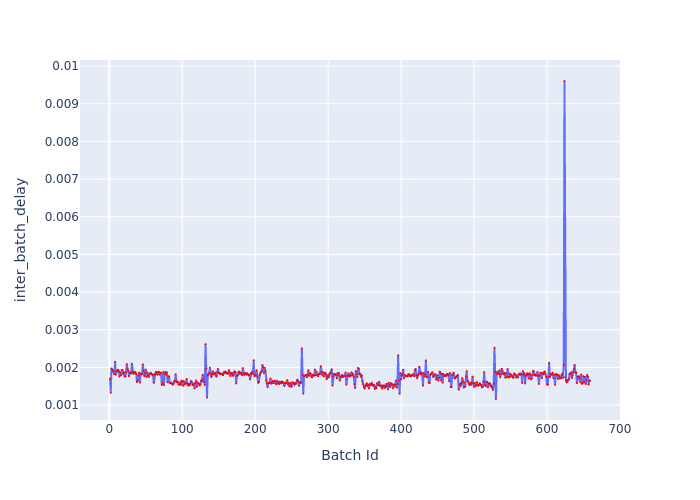

The file beside this chart, header and first rows:
Batch Id, inter_batch_delay
1, 0.001702
2, 0.001329
3, 0.001972
4, 0.001932
5, 0.001936
6, 0.001886
7, 0.001821
8, 0.00215
9, 0.001809
10, 0.001908
11, 0.001893
12, 0.001939
13, 0.001911
14, 0.001759
15, 0.00187
16, 0.001795
17, 0.001927
18, 0.001931
19, 0.00183
20, 0.001869
21, 0.001768
22, 0.001762
23, 0.001868
24, 0.002089
25, 0.00197
26, 0.001909
27, 0.00177
28, 0.001865
29, 0.001843
30, 0.001849
31, 0.002097
32, 0.00188
33, 0.001831
34, 0.001858
35, 0.00188
36, 0.001862
37, 0.001822
38, 0.001614
39, 0.001655
40, 0.001785
41, 0.001864
42, 0.001598
43, 0.001838
44, 0.001818
45, 0.001824
46, 0.00208
47, 0.001914
48, 0.001773
49, 0.001844
50, 0.001942
51, 0.00175
52, 0.001871
53, 0.001793
54, 0.001747
55, 0.001824
56, 0.001841
57, 0.001851
58, 0.001831
59, 0.001799
60, 0.001794
... 599 more rows
